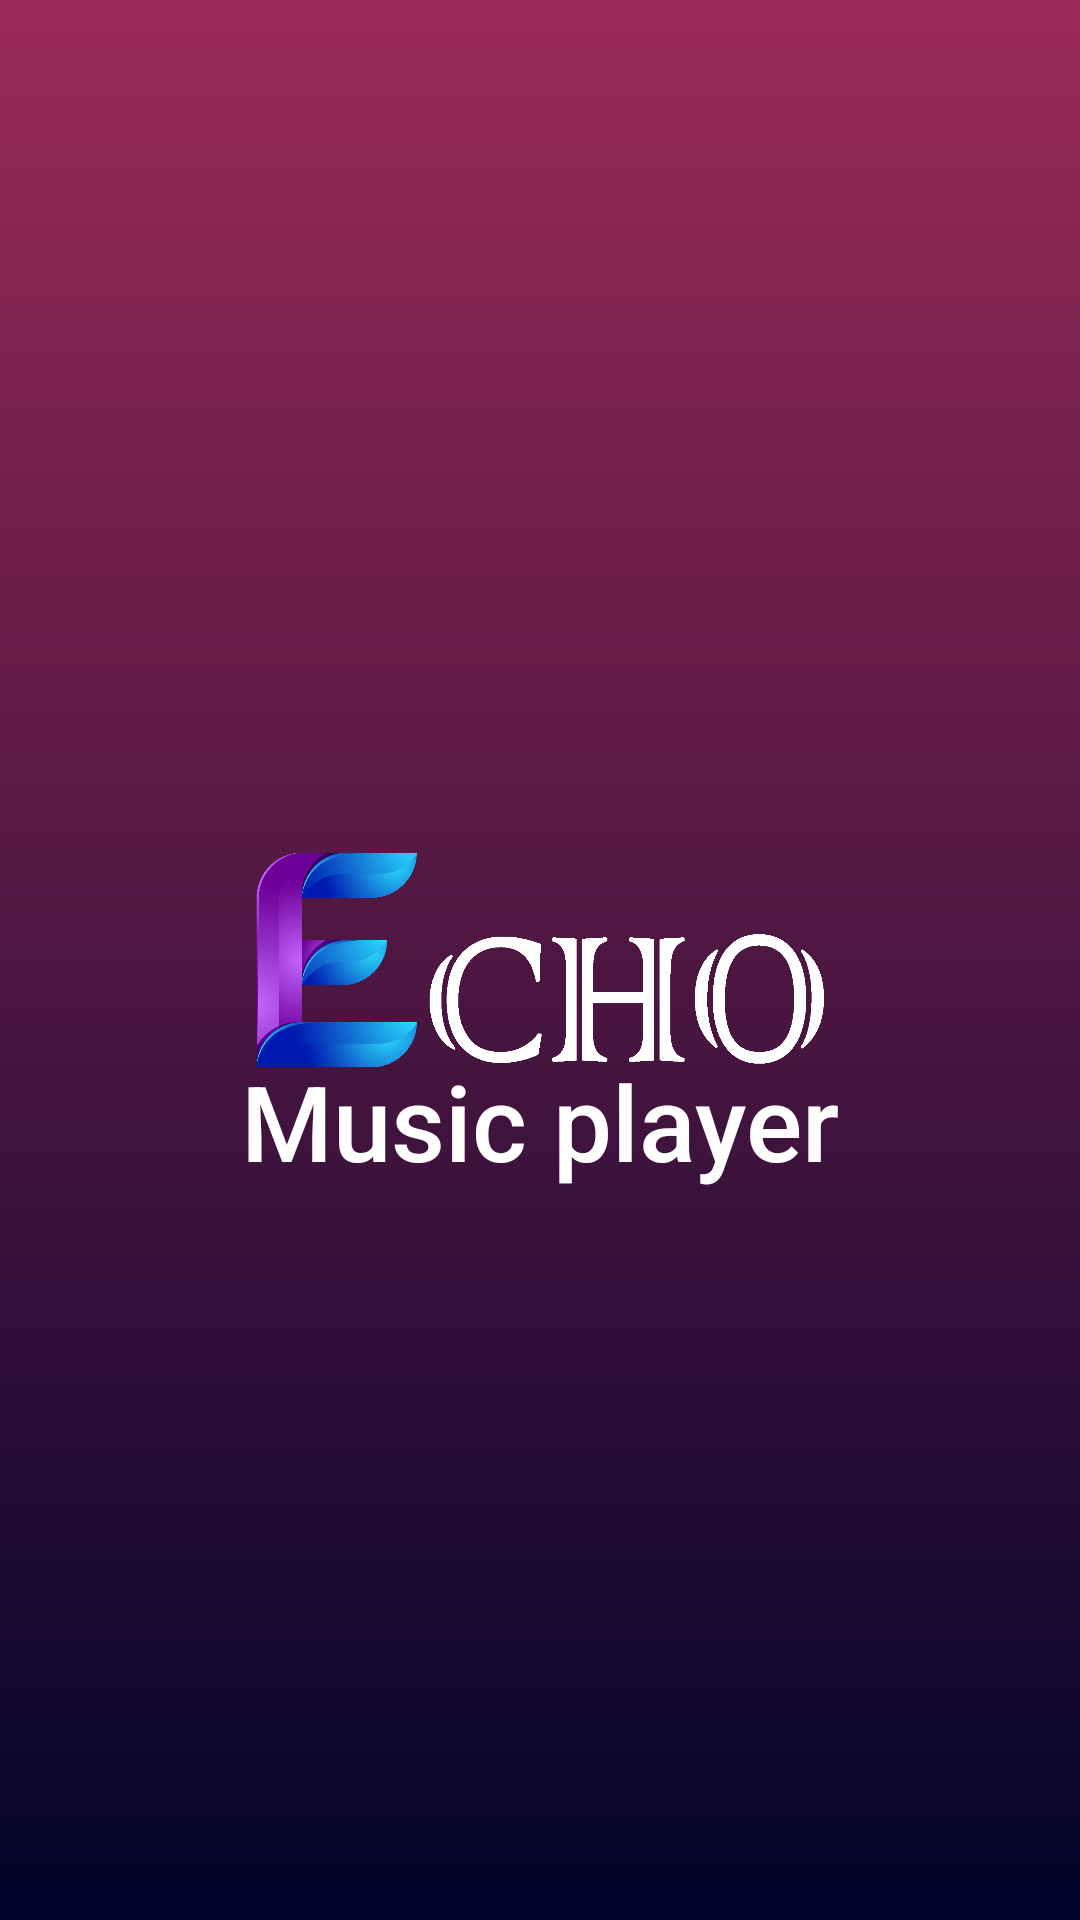

The Android layout XML behind this screen, and the referenced resources:
<!-- AndroidManifest.xml: application theme Theme.EchoMusicPlayer -->
<!-- res/layout/activity_splash_screen.xml -->
<?xml version="1.0" encoding="utf-8"?>
<RelativeLayout xmlns:android="http://schemas.android.com/apk/res/android"
    xmlns:app="http://schemas.android.com/apk/res-auto"
    xmlns:tools="http://schemas.android.com/tools"
    android:layout_width="match_parent"
    android:layout_height="match_parent"
    tools:context=".splash_screen"
    android:background="@drawable/splash_bg">

    <ImageView
        android:id="@+id/ivEcho"
        android:layout_width="200dp"
        android:layout_height="200dp"
        android:layout_centerInParent="true"
        android:src="@drawable/echo_logo" />

    <TextView
        android:layout_width="wrap_content"
        android:layout_height="wrap_content"
        android:layout_below="@+id/ivEcho"
        android:layout_centerHorizontal="true"
        android:layout_marginTop="-70dp"
        android:fontFamily="sans-serif-medium"
        android:text="Music player"
        android:textColor="@color/white"
        android:textSize="35sp" />

</RelativeLayout>
<!-- resources referenced by this layout -->
<resources>
  <color name="white">#FFFFFFFF</color>
  <!-- drawable echo_logo: png bitmap (drawable, 76470 bytes) -->
  <!-- drawable splash_bg (drawable) -->
  <?xml version="1.0" encoding="utf-8"?>
  <shape xmlns:android="http://schemas.android.com/apk/res/android"
      android:shape="rectangle">
  
      <gradient android:startColor="@color/navy_blue"
          android:endColor="@color/purple_dark"
          android:angle="90">
      </gradient>
  </shape>
  <style name="Theme.EchoMusicPlayer" parent="Theme.MaterialComponents.DayNight.NoActionBar">
          
          <item name="colorPrimary">@color/purple_500</item>
          <item name="colorPrimaryVariant">@color/purple_dark</item>
          <item name="colorOnPrimary">@color/white</item>
          
          <item name="colorSecondary">@color/teal_200</item>
          <item name="colorSecondaryVariant">@color/teal_700</item>
          <item name="colorOnSecondary">@color/black</item>
          
          <item name="android:statusBarColor">?attr/colorPrimaryVariant</item>
          
      </style>
  <color name="navy_blue">#00032a</color>
  <color name="purple_dark">#9b2a58</color>
  <color name="purple_500">#FF6200EE</color>
  <color name="teal_200">#FF03DAC5</color>
  <color name="teal_700">#FF018786</color>
  <color name="black">#FF000000</color>
</resources>
